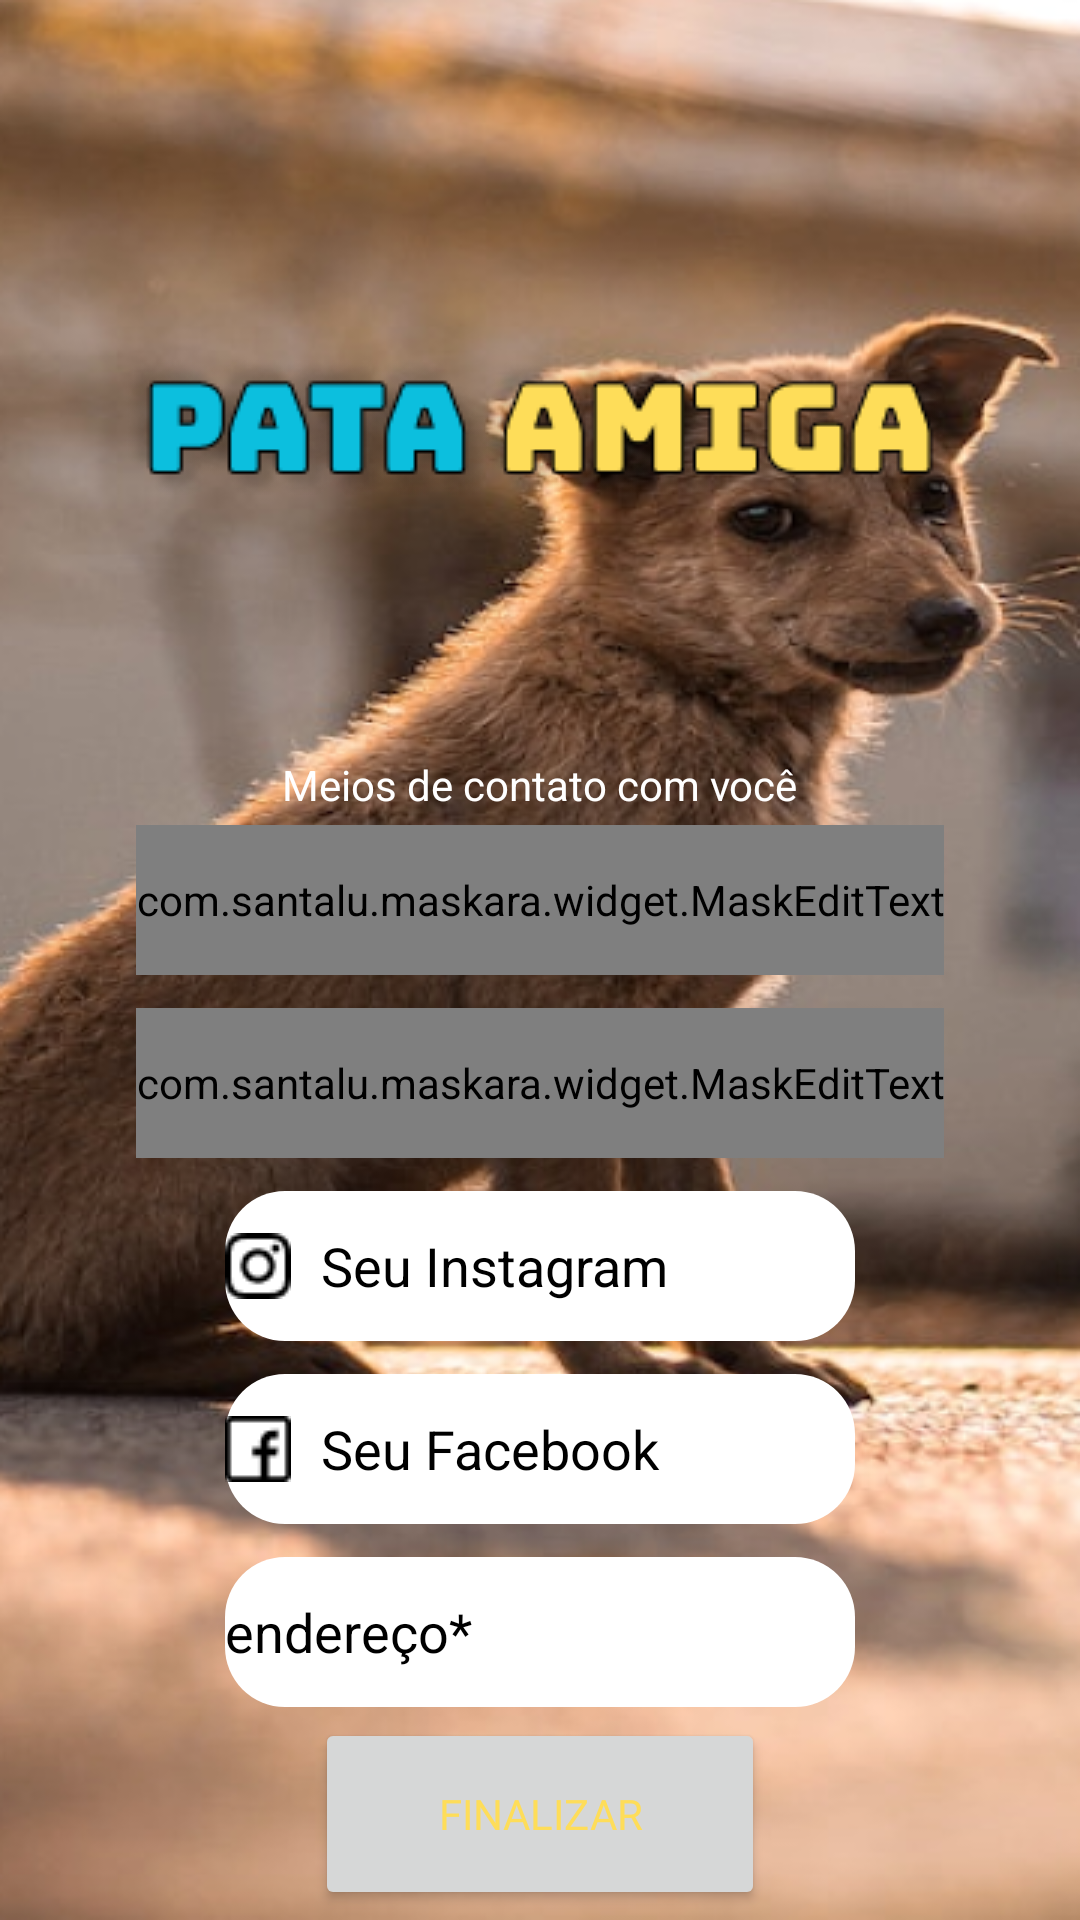

Produce the Android XML layout that renders to this screen, including the resource entries it uses.
<!-- AndroidManifest.xml: application theme Theme.PawFriend -->
<!-- res/layout/activity_register_two.xml -->
<?xml version="1.0" encoding="utf-8"?>
<androidx.constraintlayout.widget.ConstraintLayout xmlns:android="http://schemas.android.com/apk/res/android"
    xmlns:app="http://schemas.android.com/apk/res-auto"
    xmlns:tools="http://schemas.android.com/tools"
    android:layout_width="match_parent"
    android:layout_height="match_parent"
    android:background="@drawable/register_two_background"
    tools:context=".RegisterTwo">

    <ImageView
        android:id="@+id/imageView3"
        android:layout_width="wrap_content"
        android:layout_height="wrap_content"
        android:layout_marginTop="120dp"
        android:src="@drawable/application_name"
        app:layout_constraintEnd_toEndOf="parent"
        app:layout_constraintStart_toStartOf="parent"
        app:layout_constraintTop_toTopOf="parent" />

    <TextView
    android:id="@+id/textView3"
        android:layout_width="wrap_content"
        android:layout_height="wrap_content"
        android:layout_marginTop="87dp"
        android:text="@string/registerTwoTextView"
        android:textColor="@color/white"
        android:inputType="phone"
        app:layout_constraintEnd_toEndOf="parent"
        app:layout_constraintStart_toStartOf="parent"
        app:layout_constraintTop_toBottomOf="@+id/imageView3"
        />

    <com.santalu.maskara.widget.MaskEditText
        android:id="@+id/phoneNumber"
        android:layout_width="wrap_content"
        android:layout_height="50dp"
        android:layout_marginTop="4dp"
        android:background="@drawable/edittext_bg"
        android:hint="@string/registerTwoTextPhoneInput"
        android:textColorHint="@color/black"
        android:autofillHints="name"
        android:drawableStart="@drawable/phone_icon"
        android:drawablePadding="10dp"
        android:textColor="@color/black"
        android:inputType="phone"
        android:ems="10"
        app:layout_constraintEnd_toEndOf="parent"
        app:layout_constraintStart_toStartOf="parent"
        app:layout_constraintTop_toBottomOf="@+id/textView3"
        app:mask="(__) _____-____"
        app:maskCharacter="_"
        app:maskStyle="completable"
        />

    <com.santalu.maskara.widget.MaskEditText
        android:id="@+id/whatsappInput"
        android:layout_width="wrap_content"
        android:layout_height="50dp"
        android:layout_marginTop="11dp"
        android:background="@drawable/edittext_bg"
        android:hint="@string/registerTwoTextWhatsappInput"
        android:textColorHint="@color/black"
        android:autofillHints="name"
        android:drawableStart="@drawable/whatsapp_icon"
        android:textColor="@color/black"
        android:drawablePadding="10dp"
        android:ems="10"
        android:inputType="phone"
        app:layout_constraintEnd_toEndOf="parent"
        app:layout_constraintStart_toStartOf="parent"
        app:layout_constraintTop_toBottomOf="@+id/phoneNumber"
        app:mask="(__) _____-____"
        app:maskCharacter="_"
        app:maskStyle="completable"
        />

    <EditText
        android:id="@+id/instagramInput"
        android:layout_width="wrap_content"
        android:layout_height="50dp"
        android:layout_marginTop="11dp"
        android:background="@drawable/edittext_bg"
        android:textColor="@color/black"
        android:hint="@string/registerTwoTextInstagramInput"
        android:textColorHint="@color/black"
        android:autofillHints="name"
        android:drawableStart="@drawable/instgram_icon"
        android:drawablePadding="10dp"
        android:ems="10"
        android:inputType="textPersonName"
        app:layout_constraintEnd_toEndOf="parent"
        app:layout_constraintStart_toStartOf="parent"
        app:layout_constraintTop_toBottomOf="@+id/whatsappInput" />

    <EditText
        android:id="@+id/facebookInput"
        android:layout_width="wrap_content"
        android:layout_height="50dp"
        android:layout_marginTop="11dp"
        android:background="@drawable/edittext_bg"
        android:hint="@string/registerTwoTextFaceBookInput"
        android:textColorHint="@color/black"
        android:autofillHints="name"
        android:drawableStart="@drawable/facebook_icon"
        android:drawablePadding="10dp"
        android:textColor="@color/black"
        android:ems="10"
        android:inputType="textPersonName"
        app:layout_constraintEnd_toEndOf="parent"
        app:layout_constraintStart_toStartOf="parent"
        app:layout_constraintTop_toBottomOf="@+id/instagramInput" />

    <EditText
        android:id="@+id/locationInput"
        android:layout_width="wrap_content"
        android:layout_height="50dp"
        android:layout_marginTop="11dp"
        android:background="@drawable/edittext_bg"
        android:hint="endereço*"
        android:textColorHint="@color/black"
        android:autofillHints="name"
        android:drawableStart="@drawable/baseline_location_on_24"
        android:drawablePadding="10dp"
        android:textColor="@color/black"
        android:ems="10"
        android:inputType="textPersonName"
        app:layout_constraintEnd_toEndOf="parent"
        app:layout_constraintStart_toStartOf="parent"
        app:layout_constraintTop_toBottomOf="@+id/facebookInput" />

    <Button
        android:id="@+id/registerTwoButton"
        android:layout_width="150dp"
        android:layout_height="64dp"
        android:fontFamily="@font/bungee"
        android:text="@string/registerTwoButton"
        android:textColor="@color/yellow"
        app:layout_constraintBottom_toBottomOf="parent"
        app:layout_constraintEnd_toEndOf="parent"
        app:layout_constraintStart_toStartOf="parent"
        app:layout_constraintTop_toBottomOf="@+id/locationInput" />


</androidx.constraintlayout.widget.ConstraintLayout>
<!-- resources referenced by this layout -->
<resources>
  <color name="black">#FF000000</color>
  <color name="white">#FFFFFFFF</color>
  <color name="yellow">#FEDD59</color>
  <!-- drawable application_name: png bitmap (drawable, 12155 bytes) -->
  <!-- drawable edittext_bg (drawable) -->
  <?xml version="1.0" encoding="utf-8"?>
  <shape xmlns:android="http://schemas.android.com/apk/res/android"
      android:shape="rectangle">
      <corners android:radius="20dp"/>
      <solid android:color="@color/white"/>
  </shape>
  <!-- drawable facebook_icon: png bitmap (drawable, 332 bytes) -->
  <!-- drawable instgram_icon: png bitmap (drawable, 452 bytes) -->
  <!-- drawable phone_icon: png bitmap (drawable, 462 bytes) -->
  <!-- drawable register_two_background: png bitmap (drawable, 384251 bytes) -->
  <!-- drawable whatsapp_icon: png bitmap (drawable, 471 bytes) -->
  <string name="registerTwoButton">Finalizar</string>
  <string name="registerTwoTextFaceBookInput">Seu Facebook</string>
  <string name="registerTwoTextInstagramInput">Seu Instagram</string>
  <string name="registerTwoTextPhoneInput">Seu número telefone*</string>
  <string name="registerTwoTextView">Meios de contato com você</string>
  <string name="registerTwoTextWhatsappInput">Seu Whatsapp</string>
  <style name="Theme.PawFriend" parent="Theme.MaterialComponents.DayNight.NoActionBar">
          
          <item name="colorPrimary">@color/purple_500</item>
          <item name="colorPrimaryVariant">@color/purple_700</item>
          <item name="colorOnPrimary">@color/white</item>
          
          <item name="colorSecondary">@color/teal_200</item>
          <item name="colorSecondaryVariant">@color/teal_700</item>
          <item name="colorOnSecondary">@color/black</item>
          
          <item name="android:statusBarColor">?attr/colorPrimaryVariant</item>
          
      </style>
  <color name="purple_500">#FF6200EE</color>
  <color name="purple_700">#FF3700B3</color>
  <color name="teal_200">#FF03DAC5</color>
  <color name="teal_700">#FF018786</color>
</resources>
